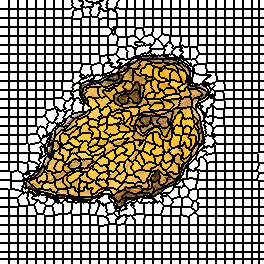

Source data for this figure (header and first rows):
0, 0, 0, 0, 0, 0, 0, 0, 0, 1, 1, 1, 1, 1, 1, 1, 1, 1, 2, 2, 2, 2, 2, 2
0, 0, 0, 0, 0, 0, 0, 0, 0, 1, 1, 1, 1, 1, 1, 1, 1, 1, 2, 2, 2, 2, 2, 2
0, 0, 0, 0, 0, 0, 0, 0, 0, 1, 1, 1, 1, 1, 1, 1, 1, 1, 2, 2, 2, 2, 2, 2
0, 0, 0, 0, 0, 0, 0, 0, 0, 1, 1, 1, 1, 1, 1, 1, 1, 1, 2, 2, 2, 2, 2, 2
0, 0, 0, 0, 0, 0, 0, 0, 0, 1, 1, 1, 1, 1, 1, 1, 1, 1, 2, 2, 2, 2, 2, 2
0, 0, 0, 0, 0, 0, 0, 0, 0, 1, 1, 1, 1, 1, 1, 1, 1, 1, 2, 2, 2, 2, 2, 2
0, 0, 0, 0, 0, 0, 0, 0, 0, 1, 1, 1, 1, 1, 1, 1, 1, 1, 2, 2, 2, 2, 2, 2
0, 0, 0, 0, 0, 0, 0, 0, 0, 1, 1, 1, 1, 1, 1, 1, 1, 1, 2, 2, 2, 2, 2, 2
0, 0, 0, 0, 0, 0, 0, 0, 0, 1, 1, 1, 1, 1, 1, 1, 1, 1, 2, 2, 2, 2, 2, 2
34, 34, 34, 34, 34, 34, 34, 34, 34, 35, 35, 35, 35, 35, 35, 35, 35, 35, 36, 36, 36, 36, 36, 36
34, 34, 34, 34, 34, 34, 34, 34, 34, 35, 35, 35, 35, 35, 35, 35, 35, 35, 36, 36, 36, 36, 36, 36
34, 34, 34, 34, 34, 34, 34, 34, 34, 35, 35, 35, 35, 35, 35, 35, 35, 35, 36, 36, 36, 36, 36, 36
34, 34, 34, 34, 34, 34, 34, 34, 34, 35, 35, 35, 35, 35, 35, 35, 35, 35, 36, 36, 36, 36, 36, 36
34, 34, 34, 34, 34, 34, 34, 34, 34, 35, 35, 35, 35, 35, 35, 35, 35, 35, 36, 36, 36, 36, 36, 36
34, 34, 34, 34, 34, 34, 34, 34, 34, 35, 35, 35, 35, 35, 35, 35, 35, 35, 36, 36, 36, 36, 36, 36
34, 34, 34, 34, 34, 34, 34, 34, 34, 35, 35, 35, 35, 35, 35, 35, 35, 35, 36, 36, 36, 36, 36, 36
34, 34, 34, 34, 34, 34, 34, 34, 34, 35, 35, 35, 35, 35, 35, 35, 35, 35, 36, 36, 36, 36, 36, 36
34, 34, 34, 34, 34, 34, 34, 34, 34, 35, 35, 35, 35, 35, 35, 35, 35, 35, 36, 36, 36, 36, 36, 36
62, 62, 62, 62, 62, 62, 62, 62, 62, 63, 63, 63, 63, 63, 63, 63, 63, 63, 64, 64, 64, 64, 64, 64
62, 62, 62, 62, 62, 62, 62, 62, 62, 63, 63, 63, 63, 63, 63, 63, 63, 63, 64, 64, 64, 64, 64, 64
62, 62, 62, 62, 62, 62, 62, 62, 62, 63, 63, 63, 63, 63, 63, 63, 63, 63, 64, 64, 64, 64, 64, 64
62, 62, 62, 62, 62, 62, 62, 62, 62, 63, 63, 63, 63, 63, 63, 63, 63, 63, 64, 64, 64, 64, 64, 64
62, 62, 62, 62, 62, 62, 62, 62, 62, 63, 63, 63, 63, 63, 63, 63, 63, 63, 64, 64, 64, 64, 64, 64
62, 62, 62, 62, 62, 62, 62, 62, 62, 63, 63, 63, 63, 63, 63, 63, 63, 63, 64, 64, 64, 64, 64, 64
62, 62, 62, 62, 62, 62, 62, 62, 62, 63, 63, 63, 63, 63, 63, 63, 63, 63, 64, 64, 64, 64, 64, 64
62, 62, 62, 62, 62, 62, 62, 62, 62, 63, 63, 63, 63, 63, 63, 63, 63, 63, 64, 64, 64, 64, 64, 64
62, 62, 62, 62, 62, 62, 62, 62, 62, 63, 63, 63, 63, 63, 63, 63, 63, 63, 64, 64, 64, 64, 64, 64
90, 90, 90, 90, 90, 90, 90, 90, 90, 91, 91, 91, 91, 91, 91, 91, 91, 91, 92, 92, 92, 92, 92, 92
90, 90, 90, 90, 90, 90, 90, 90, 90, 91, 91, 91, 91, 91, 91, 91, 91, 91, 92, 92, 92, 92, 92, 92
90, 90, 90, 90, 90, 90, 90, 90, 90, 91, 91, 91, 91, 91, 91, 91, 91, 91, 92, 92, 92, 92, 92, 92
90, 90, 90, 90, 90, 90, 90, 90, 90, 91, 91, 91, 91, 91, 91, 91, 91, 91, 92, 92, 92, 92, 92, 92
90, 90, 90, 90, 90, 90, 90, 90, 90, 91, 91, 91, 91, 91, 91, 91, 91, 91, 92, 92, 92, 92, 92, 92
90, 90, 90, 90, 90, 90, 90, 90, 90, 91, 91, 91, 91, 91, 91, 91, 91, 91, 92, 92, 92, 92, 92, 92
90, 90, 90, 90, 90, 90, 90, 90, 90, 91, 91, 91, 91, 91, 91, 91, 91, 91, 92, 92, 92, 92, 92, 92
90, 90, 90, 90, 90, 90, 90, 90, 90, 91, 91, 91, 91, 91, 91, 91, 91, 91, 92, 92, 92, 92, 92, 92
90, 90, 90, 90, 90, 90, 90, 90, 90, 91, 91, 91, 91, 91, 91, 91, 91, 91, 92, 92, 92, 92, 92, 92
123, 123, 123, 123, 123, 123, 123, 123, 123, 124, 124, 124, 124, 124, 124, 124, 124, 124, 125, 125, 125, 125, 125, 125
123, 123, 123, 123, 123, 123, 123, 123, 123, 124, 124, 124, 124, 124, 124, 124, 124, 124, 125, 125, 125, 125, 125, 125
123, 123, 123, 123, 123, 123, 123, 123, 123, 124, 124, 124, 124, 124, 124, 124, 124, 124, 125, 125, 125, 125, 125, 125
123, 123, 123, 123, 123, 123, 123, 123, 123, 124, 124, 124, 124, 124, 124, 124, 124, 124, 125, 125, 125, 125, 125, 125
123, 123, 123, 123, 123, 123, 123, 123, 123, 124, 124, 124, 124, 124, 124, 124, 124, 124, 125, 125, 125, 125, 125, 125
123, 123, 123, 123, 123, 123, 123, 123, 123, 124, 124, 124, 124, 124, 124, 124, 124, 124, 125, 125, 125, 125, 125, 125
123, 123, 123, 123, 123, 123, 123, 123, 123, 124, 124, 124, 124, 124, 124, 124, 124, 124, 125, 125, 125, 125, 125, 125
123, 123, 123, 123, 123, 123, 123, 123, 123, 124, 124, 124, 124, 124, 124, 124, 124, 124, 125, 125, 125, 125, 125, 125
123, 123, 123, 123, 123, 123, 123, 123, 123, 124, 124, 124, 124, 124, 124, 124, 124, 124, 125, 125, 125, 125, 125, 125
152, 152, 152, 152, 152, 152, 152, 152, 152, 153, 153, 153, 153, 153, 153, 153, 153, 153, 154, 154, 154, 154, 154, 154
152, 152, 152, 152, 152, 152, 152, 152, 152, 153, 153, 153, 153, 153, 153, 153, 153, 153, 154, 154, 154, 154, 154, 154
152, 152, 152, 152, 152, 152, 152, 152, 152, 153, 153, 153, 153, 153, 153, 153, 153, 153, 154, 154, 154, 154, 154, 154
152, 152, 152, 152, 152, 152, 152, 152, 152, 153, 153, 153, 153, 153, 153, 153, 153, 153, 154, 154, 154, 154, 154, 154
152, 152, 152, 152, 152, 152, 152, 152, 152, 153, 153, 153, 153, 153, 153, 153, 153, 153, 154, 154, 154, 154, 154, 154
152, 152, 152, 152, 152, 152, 152, 152, 152, 153, 153, 153, 153, 153, 153, 153, 153, 153, 154, 154, 154, 154, 154, 154
152, 152, 152, 152, 152, 152, 152, 152, 152, 153, 153, 153, 153, 153, 153, 153, 153, 153, 154, 154, 154, 154, 154, 154
152, 152, 152, 152, 152, 152, 152, 152, 152, 153, 153, 153, 153, 153, 153, 153, 153, 153, 154, 154, 154, 154, 154, 154
152, 152, 152, 152, 152, 152, 152, 152, 152, 153, 153, 153, 153, 153, 153, 153, 153, 153, 154, 154, 154, 154, 154, 154
180, 180, 180, 180, 180, 180, 180, 180, 180, 181, 181, 181, 181, 181, 181, 181, 181, 181, 182, 182, 182, 182, 182, 182
180, 180, 180, 180, 180, 180, 180, 180, 180, 181, 181, 181, 181, 181, 181, 181, 181, 181, 182, 182, 182, 182, 182, 182
180, 180, 180, 180, 180, 180, 180, 180, 180, 181, 181, 181, 181, 181, 181, 181, 181, 181, 182, 182, 182, 182, 182, 182
180, 180, 180, 180, 180, 180, 180, 180, 180, 181, 181, 181, 181, 181, 181, 181, 181, 181, 182, 182, 182, 182, 182, 182
180, 180, 180, 180, 180, 180, 180, 180, 180, 181, 181, 181, 181, 181, 181, 181, 181, 181, 182, 182, 182, 182, 182, 182
180, 180, 180, 180, 180, 180, 180, 180, 180, 181, 181, 181, 181, 181, 181, 181, 181, 181, 182, 182, 182, 182, 182, 182
180, 180, 180, 180, 180, 180, 180, 180, 180, 181, 181, 181, 181, 181, 181, 181, 181, 181, 182, 182, 182, 182, 182, 182
... 203 more rows
